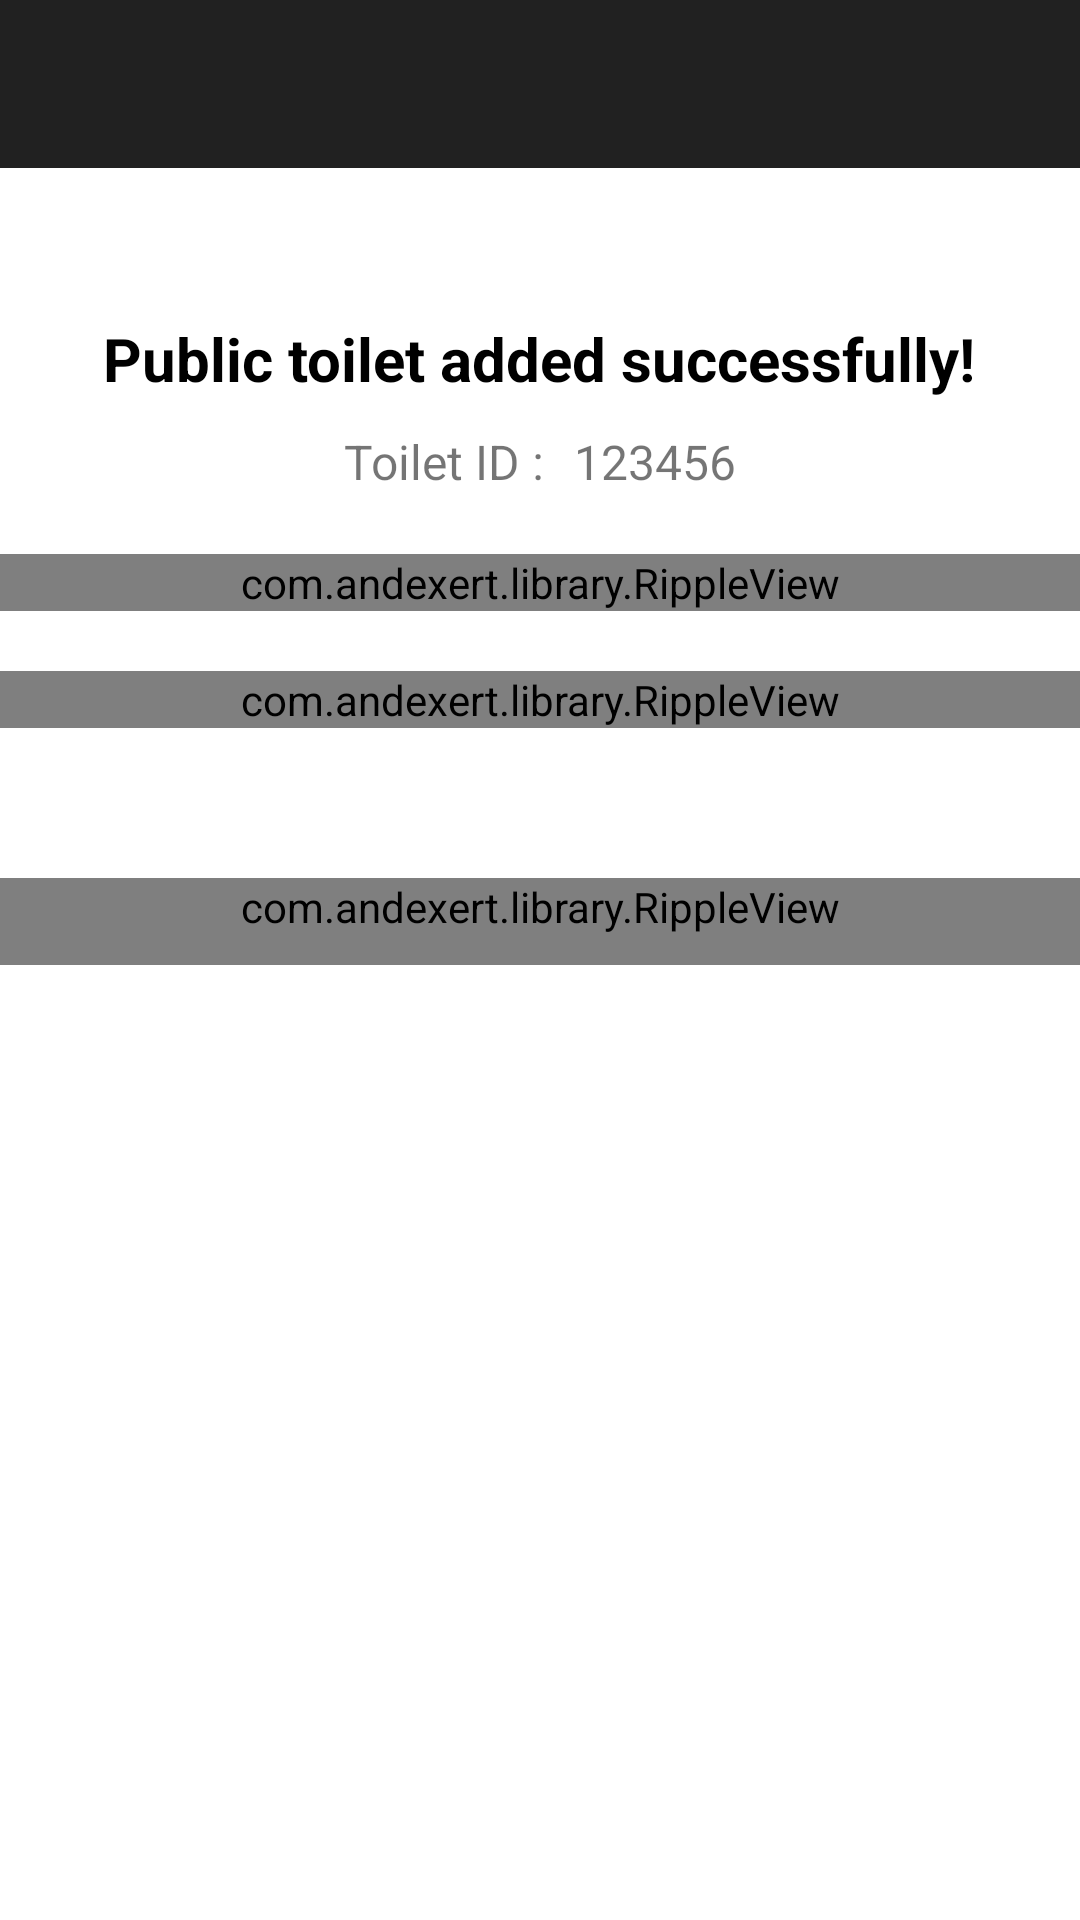

Here is an Android app screen rendered from its layout file. Give the layout XML and the strings, colors and styles it references.
<!-- AndroidManifest.xml: application theme AppTheme -->
<!-- res/layout/activity_thank_you.xml -->
<?xml version="1.0" encoding="utf-8"?>
<RelativeLayout xmlns:android="http://schemas.android.com/apk/res/android"
    android:id="@+id/parentLayout"
    android:layout_width="match_parent"
    android:layout_height="wrap_content"
    android:background="@color/white">

    <android.support.v7.widget.Toolbar
        android:id="@+id/toolbar"
        android:layout_width="match_parent"
        android:layout_height="?attr/actionBarSize"
        android:background="@color/black"
        android:minHeight="?attr/actionBarSize" />

    <RelativeLayout
        android:layout_width="fill_parent"
        android:layout_height="wrap_content"
        android:layout_below="@+id/toolbar"
        android:layout_marginTop="50dp"
        >

        <TextView
            android:id="@+id/textView"
            android:layout_width="wrap_content"
            android:layout_height="wrap_content"
            android:layout_centerHorizontal="true"
            android:textColor="@android:color/black"
            android:textSize="20sp"
            android:textStyle="bold"
            android:text="Public toilet added successfully!" />

        <RelativeLayout
            android:id="@+id/relativeLayoutText"
            android:layout_width="wrap_content"
            android:layout_height="wrap_content"
            android:layout_below="@+id/textView"
            android:layout_centerHorizontal="true"
            android:layout_marginTop="10dp"
            >

            <TextView
                android:id="@+id/textView2"
                android:layout_width="wrap_content"
                android:layout_height="wrap_content"
                android:text="Toilet ID :"
                android:textSize="@dimen/text_size_default" />

            <TextView
              android:layout_width="wrap_content"
                android:layout_height="wrap_content"
                android:layout_marginLeft="10dp"
                android:textSize="@dimen/text_size_default"
                android:layout_toRightOf="@+id/textView2"
                android:text="123456" />
        </RelativeLayout>


        <com.andexert.library.RippleView
            android:id="@+id/rippleViewDetails"
            android:layout_below="@+id/relativeLayoutText"
            android:layout_marginTop="20dp"
            android:layout_width="match_parent"
            android:layout_height="wrap_content"


            >
            <Button
              android:layout_width="match_parent"
                android:layout_height="wrap_content"
                android:textAllCaps="true"
                android:textColor="@color/white"
                android:textSize="16sp"
                android:layout_marginLeft="20dp"
                android:layout_marginRight="20dp"
                android:textStyle="bold"
                android:background="@drawable/signup_with_fb_bg"
                android:text="View Details" />
        </com.andexert.library.RippleView>



        <com.andexert.library.RippleView
            android:id="@+id/rippleViewAddToilet"
            android:layout_below="@+id/rippleViewDetails"
            android:layout_marginTop="20dp"
            android:layout_width="match_parent"
            android:layout_height="wrap_content"


            >
            <Button
                android:id="@+id/add_antr_btn"
                android:layout_width="match_parent"
                android:layout_height="wrap_content"
                android:textAllCaps="true"
                android:textColor="@color/white"
                android:textSize="16sp"
                android:layout_marginLeft="20dp"
                android:layout_marginRight="20dp"
                android:textStyle="bold"
                android:background="@color/black"
                android:text="Add another public toilet" />
        </com.andexert.library.RippleView>


        <com.andexert.library.RippleView
            android:id="@+id/rippleViewHome"
            android:layout_below="@+id/rippleViewAddToilet"
            android:layout_marginTop="50dp"
            android:paddingBottom="10dp"
            android:layout_width="match_parent"
            android:layout_height="wrap_content"


            >
            <Button
              android:layout_width="match_parent"
                android:layout_height="wrap_content"
                android:textAllCaps="true"
                android:textColor="@color/black"
                android:textSize="16sp"
                android:layout_marginLeft="20dp"
                android:layout_marginRight="20dp"
                android:textStyle="bold"
                android:background="@color/bg_spinner_color"
                android:text="Back to home page" />
        </com.andexert.library.RippleView>



    </RelativeLayout>


</RelativeLayout>
<!-- resources referenced by this layout -->
<resources>
  <color name="bg_spinner_color">#DEDEDB</color>
  <color name="black">#212121</color>
  <color name="white">#ffffff</color>
  <dimen name="text_size_default">16sp</dimen>
  <!-- drawable signup_with_fb_bg (drawable) -->
  <?xml version="1.0" encoding="utf-8"?>
  <selector xmlns:android="http://schemas.android.com/apk/res/android">
  
  	<item android:state_pressed="true"><shape android:shape="rectangle">
  			<corners android:radius="3dp" />
  
  			<solid android:color="#545454" />
  		</shape></item>
  	<item android:state_focused="true"><shape android:shape="rectangle">
  			<corners android:radius="3dp" />
  
  			<solid android:color="#545454" />
  		</shape></item>
  	<item><shape android:shape="rectangle">
  			<corners android:radius="3dp" />
  
  			<solid android:color="#0980f4" />
  		</shape></item>
  
  </selector>
  <style name="AppTheme" parent="Theme.AppCompat.Light.DarkActionBar">
          
          <item name="colorPrimary">@color/colorPrimary</item>
          <item name="colorPrimaryDark">@color/colorPrimaryDark</item>
          <item name="colorAccent">@color/colorAccent</item>
      </style>
  <color name="colorPrimary">#FF6D00</color>
  <color name="colorPrimaryDark">#FF6D00</color>
  <color name="colorAccent">#FFD180</color>
</resources>
